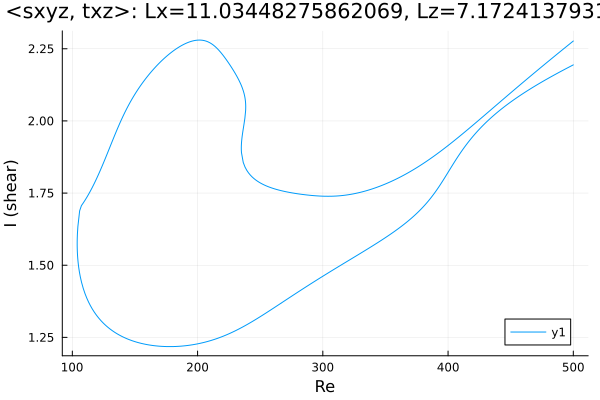

The file beside this chart, header and first rows:
Re, shear
500.0, 2.194
499.8, 2.194
498.4, 2.191
497, 2.187
495.6, 2.184
494.2, 2.181
492.7, 2.178
491.3, 2.175
489.9, 2.171
488.5, 2.168
487.1, 2.165
485.7, 2.161
484.3, 2.158
482.8, 2.155
481.4, 2.151
480, 2.148
478.6, 2.144
478.2, 2.143
476.8, 2.14
475.4, 2.136
474, 2.133
472.6, 2.129
471.2, 2.125
469.8, 2.122
468.3, 2.118
466.9, 2.114
465.5, 2.111
464.1, 2.107
462.7, 2.103
461.3, 2.099
459.9, 2.095
458.4, 2.091
457, 2.087
455.6, 2.083
454.2, 2.078
452.8, 2.074
451.4, 2.07
450, 2.065
448.5, 2.061
447.1, 2.056
446.8, 2.055
445.4, 2.051
444, 2.046
442.5, 2.041
441.1, 2.036
439.7, 2.031
438.3, 2.026
436.9, 2.021
435.5, 2.015
434.1, 2.01
432.6, 2.004
431.2, 1.999
429.8, 1.993
428.4, 1.987
427, 1.98
425.6, 1.974
424.2, 1.967
422.7, 1.961
421.3, 1.954
419.9, 1.947
... 667 more rows
